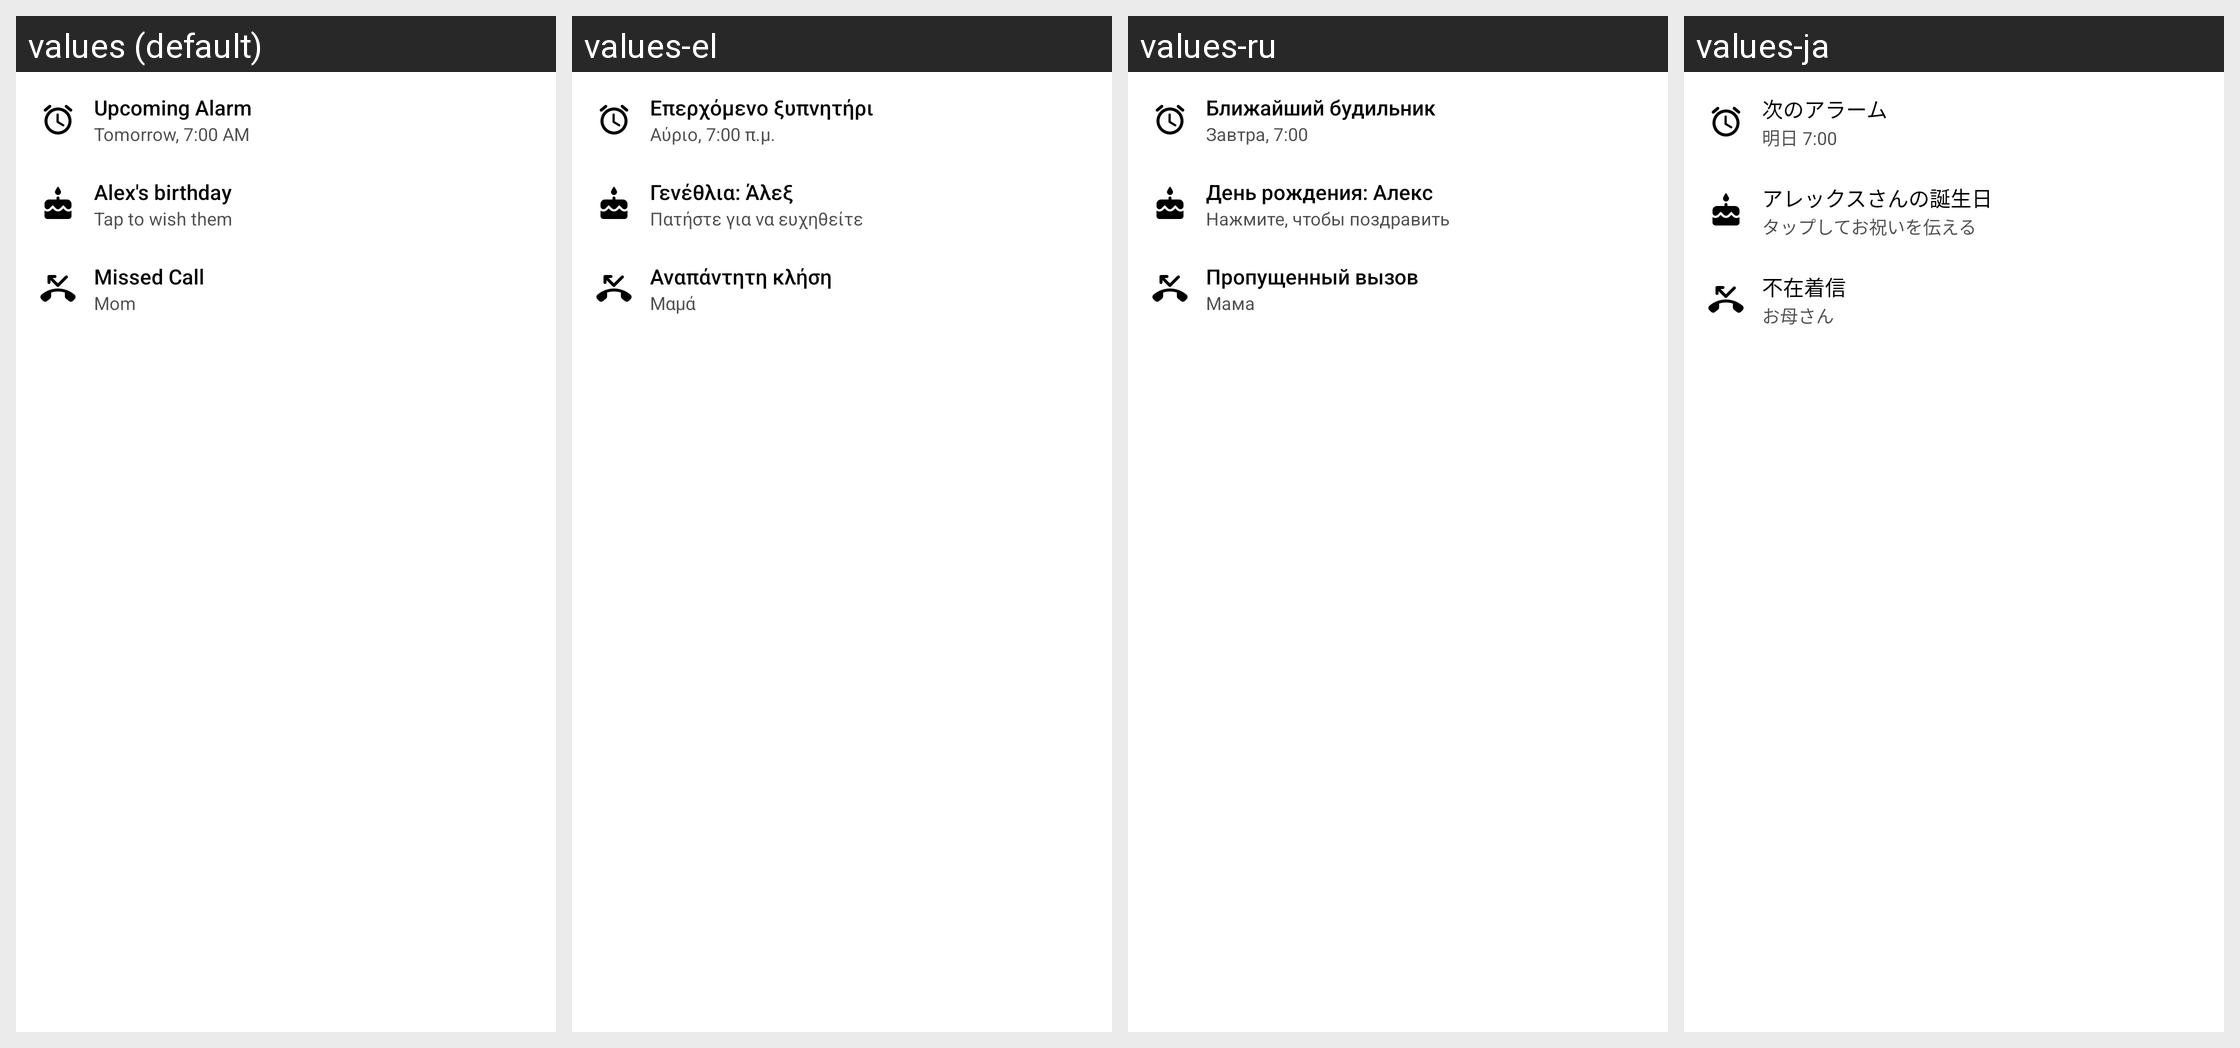

Locale-by-locale string values for the Android screen shown in this grid:
Android screen res/layout/widget_at_a_glance_placeholder.xml rendered under 4 locales, left to right: values (default), values-el, values-ru, values-ja. Device: Nexus 5 (rendered at 1080×1920; each locale shown at half size, 540×960, under a caption strip naming it); theme Theme.QuickSearch.
Other locales in the repository, not shown: values-ar, values-de, values-es, values-fr, values-hi, values-in, values-it, values-nl, values-pl, values-pt-rBR, values-te, values-tr, values-zh-rCN.
Strings drawn on this screen, with the default value and each locale's value (text and hints the layout hard-codes, and strings that could not be matched under every locale, appear in the picture but are not listed):

home_upcoming_alarm
  values: Upcoming Alarm
  values-el: Επερχόμενο ξυπνητήρι
  values-ru: Ближайший будильник
  values-ja: 次のアラーム

widget_at_a_glance_sample_alarm
  values: Tomorrow, 7:00 AM
  values-el: Αύριο, 7:00 π.μ.
  values-ru: Завтра, 7:00
  values-ja: 明日 7:00

widget_at_a_glance_sample_birthday
  values: Alex's birthday
  values-el: Γενέθλια: Άλεξ
  values-ru: День рождения: Алекс
  values-ja: アレックスさんの誕生日

home_birthday_wish
  values: Tap to wish them
  values-el: Πατήστε για να ευχηθείτε
  values-ru: Нажмите, чтобы поздравить
  values-ja: タップしてお祝いを伝える

home_missed_call
  values: Missed Call
  values-el: Αναπάντητη κλήση
  values-ru: Пропущенный вызов
  values-ja: 不在着信

widget_at_a_glance_sample_caller
  values: Mom
  values-el: Μαμά
  values-ru: Мама
  values-ja: お母さん
